Photos from the image-classification dataset "split_cnn_dataset" in the GitHub repository Luki26-png/mango-leaf-classifier. Its 3 classes are: apel mango, dodol mango, harum manis mango.

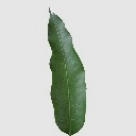
Label: harum manis mango

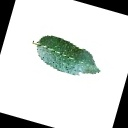
Label: apel mango

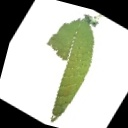
Label: apel mango

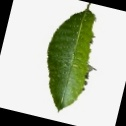
Label: dodol mango

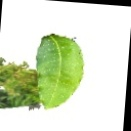
Label: dodol mango

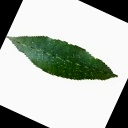
Label: harum manis mango
